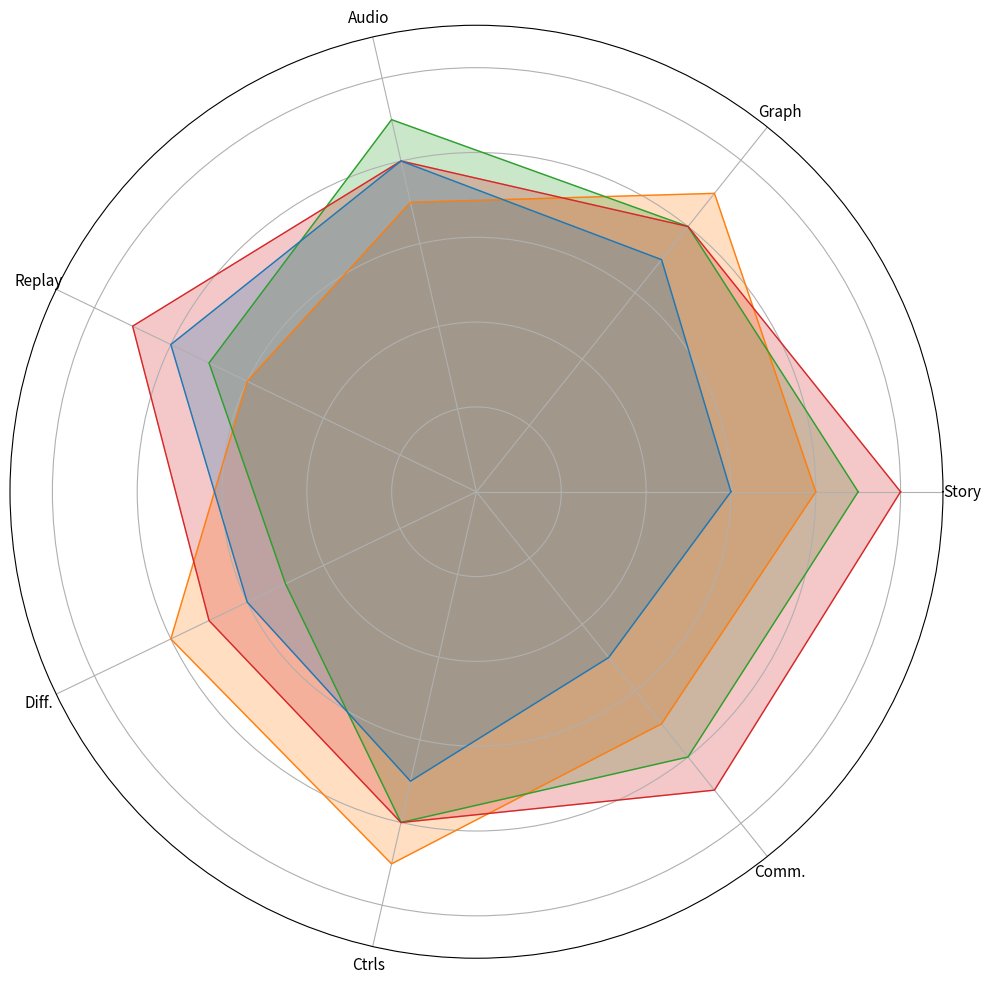

Generate this figure with matplotlib:
import matplotlib.pyplot as plt
import numpy as np

categories = ['Story', 'Graph', 'Audio', 'Replay', 'Diff.', 'Ctrls', 'Comm.']
action_game = [8, 9, 7, 6, 8, 9, 7]
adventure_game = [9, 8, 9, 7, 5, 8, 8]
role_playing_game = [10, 8, 8, 9, 7, 8, 9]
sports_game = [6, 7, 8, 8, 6, 7, 5]

# Close the loop for each dataset
action_game += action_game[:1]
adventure_game += adventure_game[:1]
role_playing_game += role_playing_game[:1]
sports_game += sports_game[:1]

num_vars = len(categories)
angles = np.linspace(0, 2 * np.pi, num_vars, endpoint=False).tolist()
angles += angles[:1]

fig, ax = plt.subplots(figsize=(10, 10), subplot_kw=dict(polar=True))
plt.ylim(0, 11)

genres = {
    'Act': '#ff7f0e',
    'Adv': '#2ca02c',
    'RPG': '#d62728',
    'SPT': '#1f77b4'
}

datasets = [action_game, adventure_game, role_playing_game, sports_game]

# Ensure each area within the radar chart is filled
for data, color in zip(datasets, genres.values()):
    ax.plot(angles, data, color=color, linewidth=1)
    ax.fill(angles, data, color=color, alpha=0.25)

ax.set_xticks(angles[:-1])
ax.set_xticklabels(categories, color='black', size=11)
ax.set_yticklabels([])

plt.tight_layout()
plt.show()
